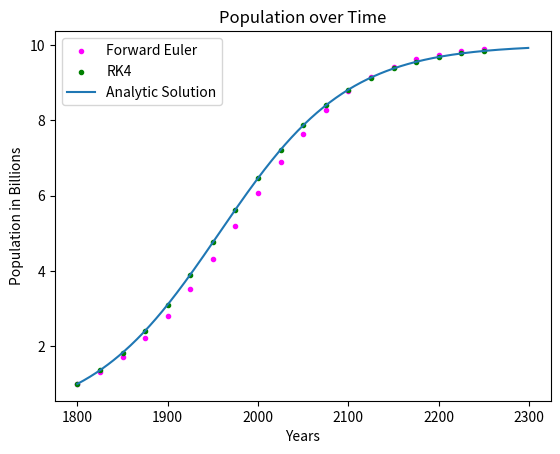

Here is the Python script that generated this plot:
import numpy as np
import matplotlib.pyplot as plt

def analytic_solution(t, K=1, P0=1, r=0.01):
    """K = maximum carrying capacity of ecosystem
       P0 = initial population at time t=0
       r = population growth rate (eg, 1% = 0.01
       t = time """
    #Fill this in
    return (K*P0*np.exp(r*t))/(K+P0*(np.exp(r*t)-1))

def dP_dt(P, K=1, r=0.01):
    #Fill this in, including comments
    return r*P*(1-(P/K))


def forward_euler(timestep = None,
                  max_time = None,
                  initial_time = None,
                  initial_val = None,
                  deriv = None, #pass dP_dt
                  deriv_params = None):
    #fill this in, including comments
    #return times, vals
    times = []
    vals = []
    while initial_time + timestep < max_time:
        times.append(initial_time + 1800)
        vals.append(initial_val)
        initial_val = initial_val + timestep*deriv(initial_val,
                                                   deriv_params['K'],
                                                   deriv_params['r'])
        initial_time += timestep
    return times, vals

def rk4(timestep = None,
        max_time = None,
        initial_time = None,
        initial_val = None,
        deriv = None,
        deriv_params = None):
    #fill this in, including comments
    #return times, vals
    times = []
    vals = []
    while initial_time + timestep < max_time:
        times.append(initial_time+1800)
        vals.append(initial_val)
        k1 = timestep*deriv(initial_val, deriv_params['K'],
                            deriv_params['r'])
        k2 = timestep*deriv(initial_val+0.5*k1, deriv_params['K'],
                            deriv_params['r'])
        k3 = timestep*deriv(initial_val+0.5*k2, deriv_params['K'],
                            deriv_params['r'])
        k4 = timestep*deriv(initial_val+k3, deriv_params['K'],
                            deriv_params['r'])
        initial_val = initial_val + ((k1+2*k2+2*k3+k4)/6)
        initial_time += timestep       
    return times, vals

if __name__ == "__main__":
    K = 10 #10 billion
    P0 = 1 #billion, population at year 1800
    r = 0.014 #1.4% growth rate
    start_year = 1800
    max_year = 2300
    max_time = max_year - start_year
    years_since_start = np.arange(0, max_time)

    analytic_sol = analytic_solution(years_since_start, K=K, P0=P0, r=r)
    timestep=25
    eulerTimes, eulerVals = forward_euler(initial_val=P0, initial_time=0,
                             timestep=timestep,
                             max_time=max_time, deriv=dP_dt,
                             deriv_params={'K':K, 'r':r})
    rk4Times, rk4Vals = rk4(initial_val=P0, initial_time=0,
                             timestep=timestep,
                             max_time=max_time, deriv=dP_dt,
                             deriv_params={'K':K, 'r':r})
    
    plt.scatter(eulerTimes, eulerVals, label="Forward Euler", marker='.',
                color='magenta')
    plt.scatter(rk4Times, rk4Vals, label='RK4', marker='.', color='green')
    years_since_start += 1800
    plt.plot(years_since_start, analytic_sol, label='Analytic Solution')
    plt.title('Population over Time')
    plt.xlabel('Years')
    plt.ylabel('Population in Billions')
    plt.legend()
    plt.show()
